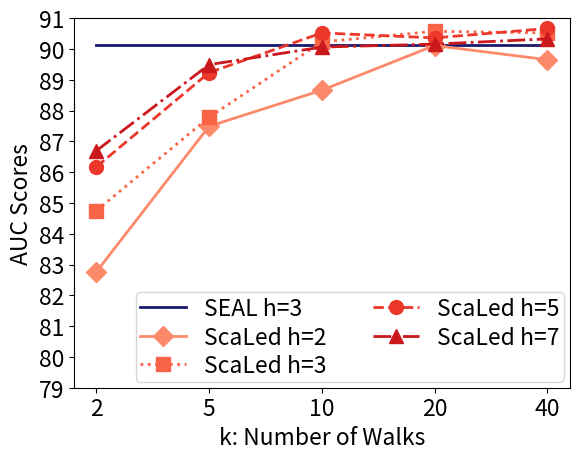
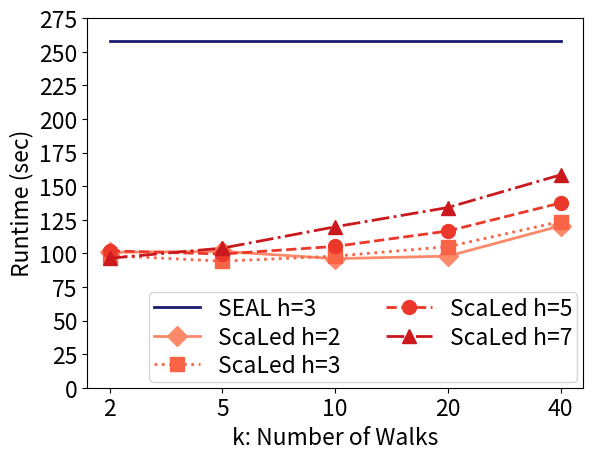

Python code for these plots, in order:
import matplotlib.pyplot as plt
import numpy as np

# fix for type 3 fonts
plt.rcParams['pdf.fonttype'] = 42
plt.rcParams['ps.fonttype'] = 42


# omit CiteSeer for paper
class HyperTunerResults:
    M = [2, 5, 10, 20, 40]
    m = [2, 3, 5, 7]

    FORTY_Cora = {
        "AUC": {

            (2, 40): np.array([90.57066, 89.77600, 91.55904, 88.53667, 87.81078]),
            (3, 40): np.array([91.34804, 90.74026, 90.61927, 89.74720, 90.15047]),
            (5, 40): np.array([91.26523, 88.61156, 90.78562, 91.06791, 91.58640]),
            (7, 40): np.array([91.51835, 88.66089, 90.52926, 90.90624, 90.01868]),
        },
        "Time": {
            (2, 40): np.array([132.26, 121.24, 110.58, 121.96, 116.37]),
            (3, 40): np.array([129.22, 114.66, 134.18, 113.76, 126.41]),
            (5, 40): np.array([140.62, 140.53, 139.93, 138.68, 127.69]),
            (7, 40): np.array([177.32, 161.87, 150.48, 150.05, 152.22]),
        }
    }

    RESULTS_NON = {
        'Cora': {
            'AUC_MEAN': [82.76017199999998, 87.487588, 88.65829599999999, 90.11079, 84.747722, 87.780028, 90.22709,
                         90.57181399999999, 86.170114, 89.230798, 90.51989599999999, 90.35685799999999, 86.692998,
                         89.488528, 90.05988, 90.15644999999999],
            'AP_MEAN': [85.65929, 89.32734599999999, 90.479214, 91.173516, 87.654978, 89.718496, 91.420358, 91.392862,
                        88.585766, 90.39572, 91.406922, 91.088056, 88.461682, 90.37998999999999, 91.12392600000001,
                        91.008716],
            'Time_MEAN': [100.79, 101.43199999999999, 96.05600000000001, 97.9, 98.32000000000001, 94.14200000000001,
                          97.922,
                          104.936, 101.85799999999999, 99.46199999999999, 105.138, 116.602, 96.34, 103.88399999999999,
                          119.73800000000001, 134.08800000000002]
        },
        # 'CiteSeer': {
        #     'AUC_MEAN': [85.08373399999999, 86.104286, 87.15218, 87.177106, 85.804516, 86.45613, 87.81770200000001,
        #                  87.696074, 85.83997, 86.89675000000001, 88.01285200000001, 87.871078, 86.656876,
        #                  88.07767199999998,
        #                  87.94512999999999, 88.747158],
        #     'AP_MEAN': [87.368156, 88.33165399999999, 89.46185599999998, 89.532334, 88.180022, 88.854016, 89.849406,
        #                 89.740984, 88.258682, 89.41571600000002, 89.51878199999999, 89.72151999999998,
        #                 89.08202400000002,
        #                 89.82256, 89.86403600000001, 90.475782],
        #     'Time_MEAN': [96.97999999999999, 94.96399999999998, 93.978, 96.912, 91.71799999999999, 97.24399999999999,
        #                   99.49,
        #                   107.628, 92.07200000000002, 96.85999999999999, 107.048, 116.96, 93.804, 107.81199999999998,
        #                   119.17, 131.362]
        # }
    }
    SEAL = {
        'Cora': {
            'AUC_MEAN': [90.13],
            'AP_MEAN': [90.71],
            'Time_MEAN': [258.184]},
        # 'CiteSeer': {
        #     'AUC_MEAN': [88.55],
        #     'AP_MEAN': [90.16],
        #     'Time_MEAN': [202.076]
        # }
    }


if __name__ == '__main__':
    # multi-line graph plots for hyperparameter tuning results
    slice_length = len(HyperTunerResults.m)
    # colors = ['b', 'g', 'r', 'm', 'c', 'y', 'k', 'w']
    cmap = [plt.cm.get_cmap("Reds"), plt.cm.get_cmap("Greens")]
    slicedCM = [cmap[0](np.linspace(0.4, 0.75, slice_length)), cmap[1](np.linspace(0.5, 0.8, slice_length))]
    line_style = ['solid', 'dotted', 'dashed', 'dashdot']
    marker_style = ['D', 's', 'o', '^']
    seal_colors = ['midnightblue', 'darkgreen', ]

    for dataset, results in HyperTunerResults.RESULTS_NON.items():
        all_auc = results['AUC_MEAN']
        all_ap = results['AP_MEAN']
        all_times = results['Time_MEAN']

        time_SEAL_results = HyperTunerResults.SEAL[dataset]['Time_MEAN'] * 4

        auc_m_results = [all_auc[i:i + slice_length] for i in range(0, len(all_auc), slice_length)]
        time_m_results = [all_times[i:i + slice_length] for i in range(0, len(all_times), slice_length)]

        HyperTunerResults.RESULTS_NON[dataset].update(
            {'auc_m_results': auc_m_results, 'time_m_results': time_m_results}
        )

    f = plt.figure()
    x = HyperTunerResults.M
    default_x_ticks = range(len(x))
    plt.rcParams.update({'font.size': 16.5})
    plt.xticks(default_x_ticks, x)
    plt.yticks(np.arange(0, 92, 1))
    plt.ylim(79)
    for index, (dataset, results) in enumerate(HyperTunerResults.RESULTS_NON.items()):
        # SEAL line
        auc_SEAL_results = HyperTunerResults.SEAL[dataset]['AUC_MEAN'] * 5
        plt.plot(default_x_ticks, auc_SEAL_results, label=f"SEAL h=3", color=seal_colors[index],
                 linestyle='-', linewidth=2, markersize=10)

        auc_m_results = results['auc_m_results']
        for custom_index in range(len(HyperTunerResults.m)):
            auc_m_results = results['auc_m_results']
            mean_40 = np.mean(list(HyperTunerResults.FORTY_Cora['AUC'].items())[custom_index][-1])
            auc_m_results[custom_index].append(mean_40)
        for inner_index, m_values in enumerate(auc_m_results):
            plt.plot(default_x_ticks, m_values, label=f"ScaLed h={HyperTunerResults.m[inner_index]}",
                     color=slicedCM[index][inner_index], linestyle=line_style[inner_index],
                     marker=marker_style[inner_index], linewidth=2, markersize=10)

    plt.ylabel('AUC Scores')
    plt.xlabel('k: Number of Walks')
    plt.legend(loc="lower right", ncol=2, borderpad=0.2, labelspacing=0.25, borderaxespad=0.25)
    plt.show()
    f.savefig("hypertuner_attr_auc.pdf", bbox_inches='tight')

    f = plt.figure()
    x = HyperTunerResults.M
    default_x_ticks = range(len(x))
    plt.rcParams.update({'font.size': 16.5})
    plt.xticks(default_x_ticks, x)
    plt.yticks(np.arange(0, 300, 25))
    plt.ylim(0)
    for index, (dataset, results) in enumerate(HyperTunerResults.RESULTS_NON.items()):
        # SEAL line
        auc_SEAL_results = HyperTunerResults.SEAL[dataset]['Time_MEAN'] * 5
        plt.plot(default_x_ticks, auc_SEAL_results, label=f"SEAL h=3", color=seal_colors[index],
                 linestyle='-', linewidth=2, markersize=10)

        auc_m_results = results['time_m_results']
        for custom_index in range(len(HyperTunerResults.m)):
            auc_m_results = results['time_m_results']
            mean_40 = np.mean(list(HyperTunerResults.FORTY_Cora['Time'].items())[custom_index][-1])
            auc_m_results[custom_index].append(mean_40)
        for inner_index, m_values in enumerate(auc_m_results):
            plt.plot(default_x_ticks, m_values, label=f"ScaLed h={HyperTunerResults.m[inner_index]}",
                     color=slicedCM[index][inner_index],
                     linestyle=line_style[inner_index], marker=marker_style[inner_index], linewidth=2, markersize=10)

    plt.ylabel('Runtime (sec)')
    plt.xlabel('k: Number of Walks')
    plt.legend(loc="lower right", ncol=2, borderpad=0.2, labelspacing=0.25, borderaxespad=0.25)
    plt.show()
    f.savefig("hypertuner_attr_time.pdf", bbox_inches='tight')
